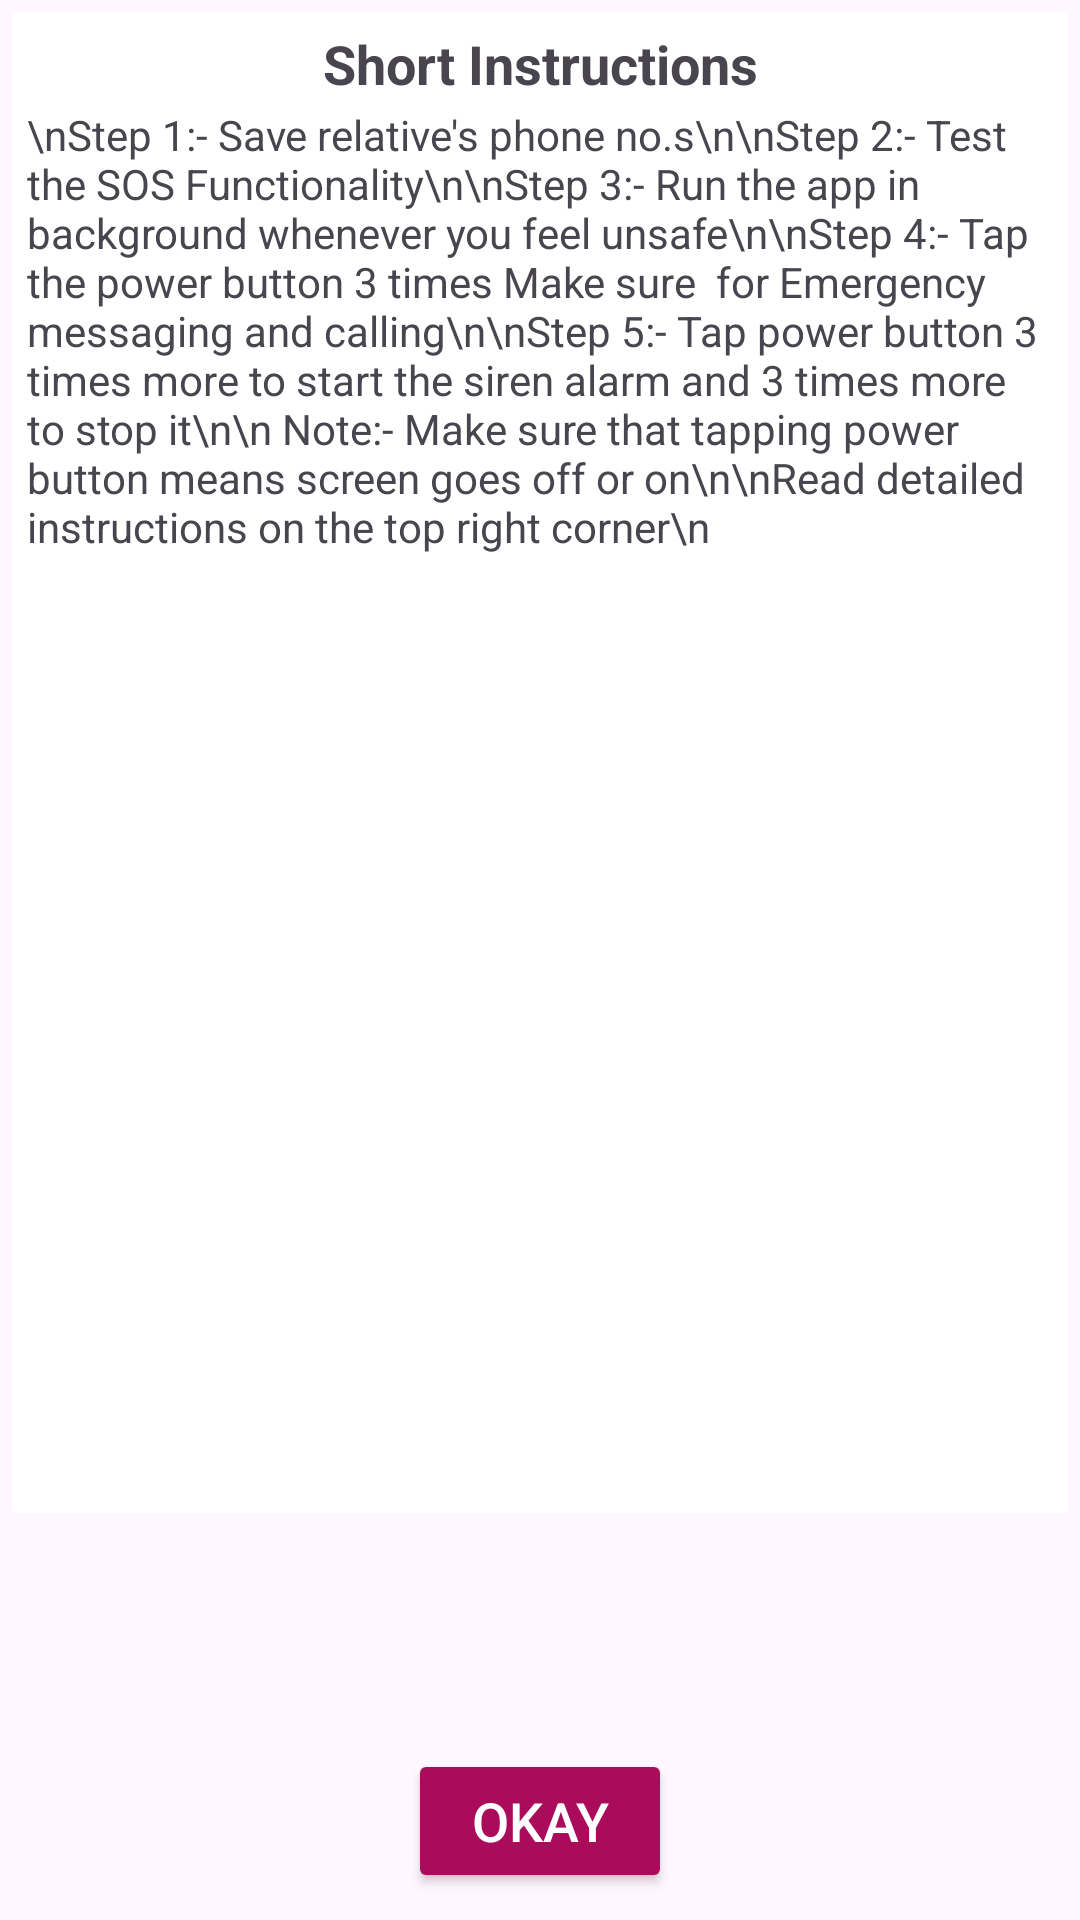

Layout XML and referenced resources for this Android screen:
<!-- AndroidManifest.xml: application theme Theme.Protectress -->
<!-- res/layout/custom_dialog.xml -->
<?xml version="1.0" encoding="utf-8"?>
<LinearLayout xmlns:android="http://schemas.android.com/apk/res/android"
    android:layout_width="match_parent"
    android:padding="4dp"
    android:orientation="vertical"
    android:layout_height="match_parent">

    <TextView
        android:id="@+id/headings"
        android:layout_width="match_parent"
        android:layout_height="wrap_content"
        android:text="Short Instructions"
        android:textStyle="bold"
        android:textSize="18dp"
        android:gravity="center_horizontal"
        android:paddingTop="5dp"
        android:background="@color/white"
        />
    <ScrollView
        android:layout_width="match_parent"
        android:layout_height="0dp"
        android:layout_weight="6"
        android:background="@color/white">

        <TextView
            android:id="@+id/textFormodal"
            android:layout_width="match_parent"
            android:layout_height="wrap_content"
            android:gravity="start"
            android:inputType="textMultiLine"
            android:paddingRight="2dp"
            android:paddingLeft="5dp"
            android:paddingTop="2dp"
            android:text="\nStep 1:- Save relative's phone no.s\n\nStep 2:- Test the SOS Functionality\n\nStep 3:- Run the app in background whenever you feel unsafe\n\nStep 4:- Tap the power button 3 times Make sure  for Emergency messaging and calling\n\nStep 5:- Tap power button 3 times more to start the siren alarm and 3 times more to stop it\n\n Note:- Make sure that tapping power button means screen goes off or on\n\nRead detailed instructions on the top right corner\n"
            android:textAlignment="textStart"
            android:textSize="14sp" />

    </ScrollView>

    <LinearLayout
        android:layout_width="match_parent"
        android:layout_height="0dp"
        android:layout_marginTop="0dp"
        android:layout_weight="1"
        android:layout_marginBottom="0dp"
        android:orientation="horizontal">

        <CheckBox
            android:id="@+id/checkBox"
            android:layout_width="wrap_content"
            android:layout_height="wrap_content"
            android:layout_gravity="center"
            android:layout_marginStart="4dp"
            android:layout_marginLeft="4dp"
            android:layout_marginTop="2dp"
            android:layout_marginBottom="2dp"
            android:enabled="false"
            android:textColor="@color/pink"
            android:visibility="invisible" />

        <TextView
            android:id="@+id/checkBoxText"
            android:layout_width="wrap_content"
            android:layout_height="wrap_content"
            android:layout_gravity="center"
            android:layout_marginTop="2dp"
            android:enabled="false"
            android:text="TextView"
            android:visibility="invisible" />


    </LinearLayout>

    <Button
        android:id="@+id/btn_okay"
        android:layout_width="wrap_content"
        android:layout_height="wrap_content"
        android:layout_gravity="center_horizontal"
        android:layout_marginBottom="5dp"
        android:clickable="true"
        android:focusable="true"
        android:foreground="?android:attr/selectableItemBackground"
        android:backgroundTint="@color/pink"
        android:text="Okay"
        android:textColor="#ffffff"
        android:textSize="18sp" />



</LinearLayout>
<!-- resources referenced by this layout -->
<resources>
  <color name="pink">#AA0B5B</color>
  <color name="white">#FFFFFFFF</color>
  <style name="Theme.Protectress" parent="Base.Theme.Protectress" />
  <style name="Base.Theme.Protectress" parent="Theme.Material3.DayNight.NoActionBar">
          
          <item name="colorPrimary">@color/pink</item>
          <item name="drawerArrowStyle">@style/DrawerIconStyle</item>
      </style>
  <style name="DrawerIconStyle" parent="Widget.AppCompat.DrawerArrowToggle">
          <item name="color">@color/white</item>
      </style>
</resources>
